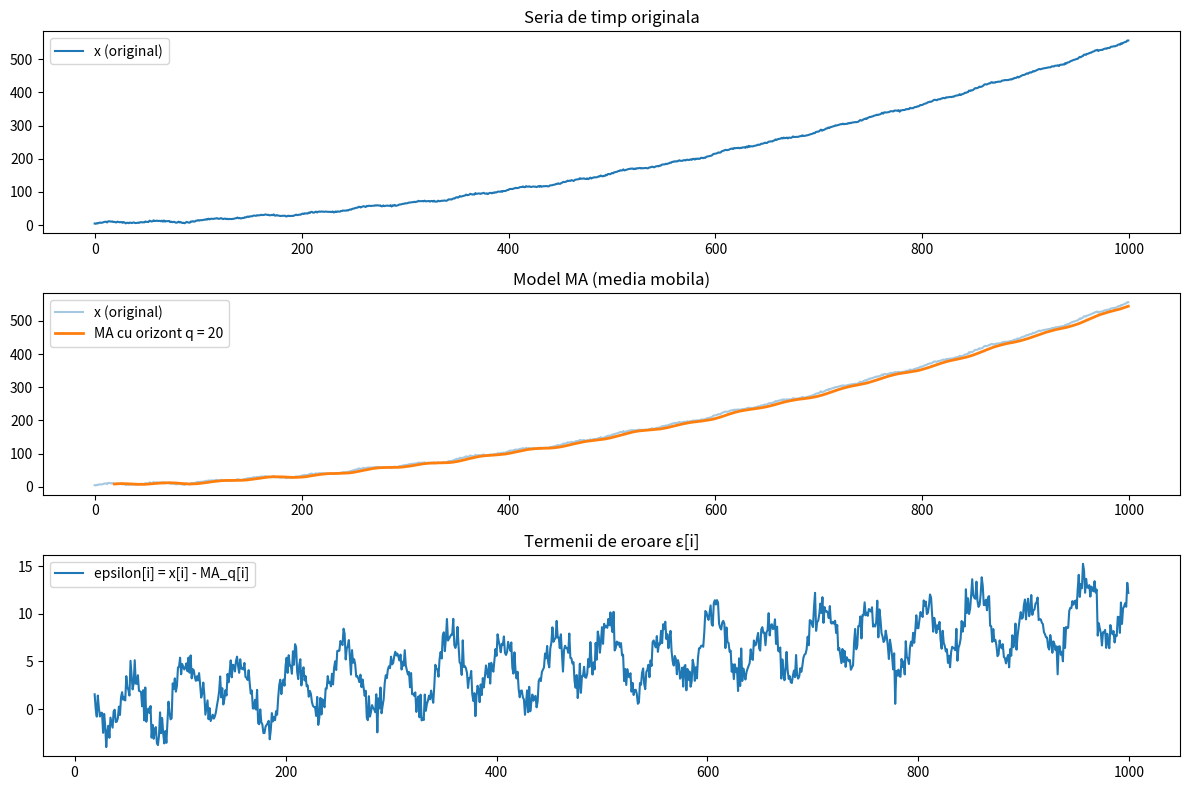

Here is the Python script that generated this plot:
import numpy as np
import matplotlib.pyplot as plt

# ---------------------------------------------------------
# 0. Seria de timp utilizata anterior (3 componente)
# ---------------------------------------------------------
N = 1000
t = np.arange(N)

trend = 0.0005 * t**2 + 0.05 * t + 5
season = 3*np.sin(2*np.pi*t/50) + 2*np.sin(2*np.pi*t/120)
noise = np.random.normal(0, 1, N)

x = trend + season + noise

# ---------------------------------------------------------
# 1. Functie pentru model MA cu orizont q
#    y_ma[i] = media(x[i-q+1 : i])           (media mobila)
#    e[i]    = x[i] - y_ma[i]               (termen de eroare)
# ---------------------------------------------------------
def moving_average_model(x, q):
    """
    x  - seria de timp (vector 1D)
    q  - orizontul mediei mobile (fereastra)
    returneaza:
        ma   - seria mediei mobile (aceeasi lungime ca x, cu NaN la inceput)
        eps  - erorile e[i] = x[i] - ma[i]
    """
    x = np.asarray(x)
    # media mobila doar acolo unde fereastra e completa
    ma_valid = np.convolve(x, np.ones(q) / q, mode="valid")
    
    # aliniem la lungimea initiala (primele q-1 pozitii nu au media definita)
    ma = np.full_like(x, fill_value=np.nan, dtype=float)
    ma[q-1:] = ma_valid
    
    eps = x - ma   # epsilon[i] = deviatia fata de media pe fereastra
    return ma, eps

# ---------------------------------------------------------
# 2. Aplicam modelul MA pentru mai multe orizonturi q
# ---------------------------------------------------------
q_list = [5, 20, 50]   # poti schimba sau adauga alte valori

results = {}

for q in q_list:
    ma_q, eps_q = moving_average_model(x, q)
    results[q] = (ma_q, eps_q)
    # ignoram NaN-urile de la inceput cand calculam statistici
    valid = ~np.isnan(eps_q)
    mse_q = np.mean(eps_q[valid]**2)
    print(f"q = {q:2d}  ->  MSE al erorilor epsilon = {mse_q:.4f}")

# ---------------------------------------------------------
# 3. Plot pentru un q ales (de exemplu q = 20)
# ---------------------------------------------------------
q_plot = 20
ma_q, eps_q = results[q_plot]

plt.figure(figsize=(12,8))

plt.subplot(3,1,1)
plt.plot(x, label="x (original)")
plt.title("Seria de timp originala")
plt.legend()

plt.subplot(3,1,2)
plt.plot(x, label="x (original)", alpha=0.4)
plt.plot(ma_q, label=f"MA cu orizont q = {q_plot}", linewidth=2)
plt.title("Model MA (media mobila)")
plt.legend()

plt.subplot(3,1,3)
plt.plot(eps_q, label=r"epsilon[i] = x[i] - MA_q[i]")
plt.title("Termenii de eroare ε[i]")
plt.legend()

plt.tight_layout()
plt.show()
